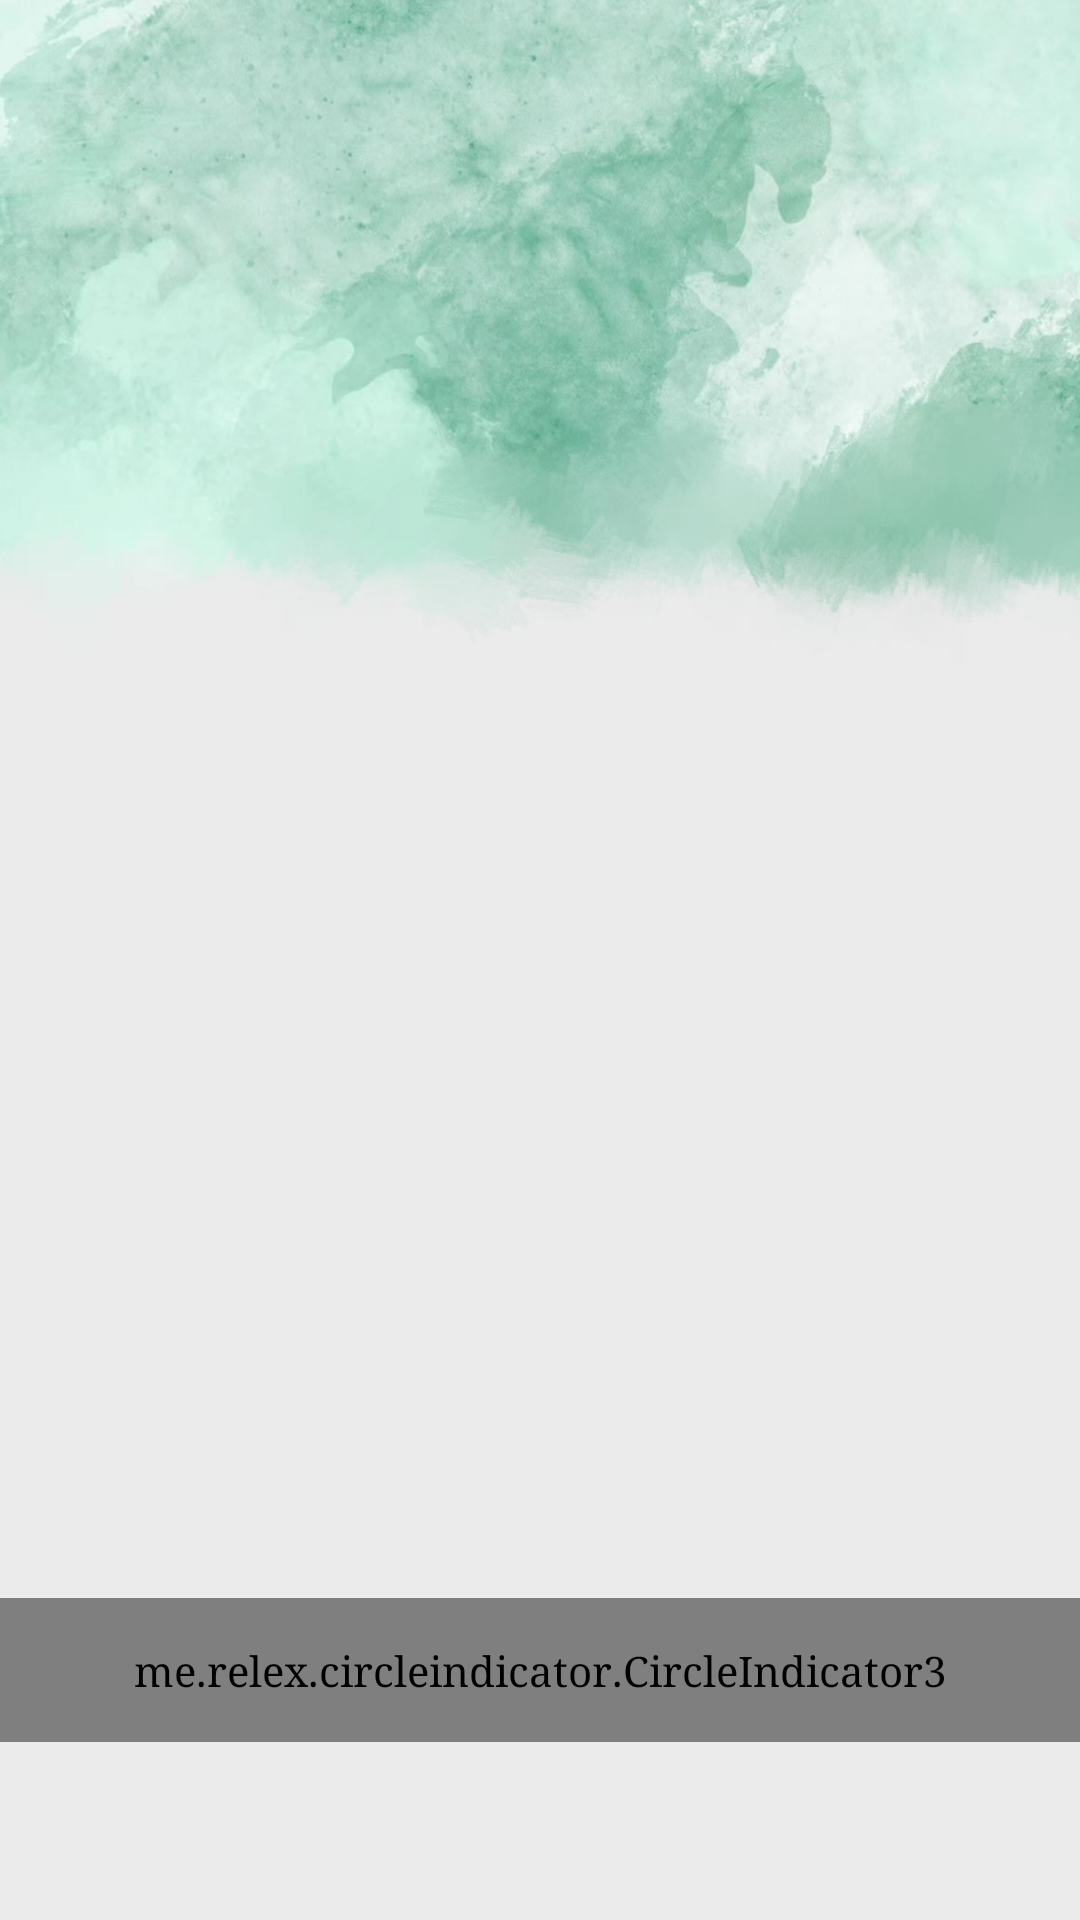

Here is an Android app screen rendered from its layout file. Give the layout XML and the strings, colors and styles it references.
<!-- AndroidManifest.xml: application theme Theme.NoInk -->
<!-- res/layout/fragment_home_cat.xml -->
<?xml version="1.0" encoding="utf-8"?>
<androidx.constraintlayout.widget.ConstraintLayout xmlns:android="http://schemas.android.com/apk/res/android"
    xmlns:app="http://schemas.android.com/apk/res-auto"
    xmlns:tools="http://schemas.android.com/tools"
    android:layout_width="match_parent"
    android:layout_height="match_parent"
    android:background="@drawable/bg_account_new"
    tools:context=".ui.home.HomeCatFragment">

    <TextView
        android:id="@+id/more_card"
        android:layout_width="wrap_content"
        android:layout_height="wrap_content"
        android:text="左滑可查看更多历史卡片"
        app:layout_constraintBottom_toBottomOf="parent"
        app:layout_constraintEnd_toEndOf="parent"
        app:layout_constraintStart_toStartOf="@+id/viewPager"
        app:layout_constraintTop_toTopOf="parent"
        app:layout_constraintVertical_bias="0.85"
        android:visibility="gone"
        android:textColor="@color/gray"/>

    <me.relex.circleindicator.CircleIndicator3
        android:id="@+id/indicator"
        android:layout_width="match_parent"
        android:layout_height="48dp"
        app:ci_drawable="@drawable/green_radius"
        app:ci_drawable_unselected="@drawable/green_radius"
        app:layout_constraintBottom_toBottomOf="parent"
        app:layout_constraintEnd_toEndOf="parent"
        app:layout_constraintStart_toStartOf="@+id/viewPager"
        app:layout_constraintTop_toTopOf="parent"
        app:layout_constraintVertical_bias="0.9"
        />

    <androidx.viewpager2.widget.ViewPager2
        android:id="@+id/viewPager"
        android:layout_width="match_parent"
        android:layout_height="match_parent"
        app:layout_constraintBottom_toBottomOf="parent"
        android:clipToPadding="false"
        tools:layout_editor_absoluteX="-152dp">

    </androidx.viewpager2.widget.ViewPager2>



    <LinearLayout
        android:layout_width="match_parent"
        android:layout_height="500dp"
        android:layout_margin="50dp"
        android:background="@drawable/border_background"
        android:gravity="center"
        android:orientation="vertical"
        app:layout_constraintEnd_toEndOf="parent"
        app:layout_constraintHorizontal_bias="1.0"
        app:layout_constraintStart_toStartOf="parent"
        app:layout_constraintTop_toTopOf="parent"
        android:visibility="gone">

        <LinearLayout
            android:layout_width="wrap_content"
            android:layout_height="wrap_content"
            android:layout_marginTop="50dp"

            android:gravity="center">
            
            
            
            
            
            
            
            
            
            

            <TextView
                android:id="@+id/yearMonth"
                android:layout_width="wrap_content"
                android:layout_height="wrap_content"
                android:layout_gravity="center_horizontal"
                android:padding="@dimen/defaultPadding"
                android:text="2023年12月5日"
                android:textColor="@color/black"
                android:textSize="@dimen/bigTextSize" />
        </LinearLayout>


        <TextView
            android:id="@+id/text_home"
            android:layout_width="wrap_content"
            android:layout_height="wrap_content"
            android:layout_weight="0.5"
            android:text="记录下今天干的事情"
            android:textSize="@dimen/smallTextSize"

            />

        <ImageView
            android:id="@+id/imageView"
            android:layout_width="200dp"
            android:layout_height="40dp"
            android:layout_gravity="center_horizontal"
            android:layout_margin="5dp"
            android:layout_weight="2"
            android:padding="@dimen/defaultPadding"
            android:src="@mipmap/ic_cat_work"
            app:layout_constraintHeight_percent="0.3"
            app:layout_constraintTop_toTopOf="parent"
            tools:layout_editor_absoluteX="0dp" />


        <LinearLayout
            android:layout_width="wrap_content"
            android:layout_height="wrap_content"
            android:layout_weight="1">

            <Button
                android:id="@+id/uploadButton"
                android:layout_width="200dp"
                android:layout_height="50dp"
                android:text="记录我的今天"></Button>
        </LinearLayout>


    </LinearLayout>


</androidx.constraintlayout.widget.ConstraintLayout>
<!-- resources referenced by this layout -->
<resources>
  <color name="black">#FF000000</color>
  <color name="gray">#808080</color>
  <dimen name="bigTextSize">20sp</dimen>
  <dimen name="defaultPadding">16dp</dimen>
  <dimen name="smallTextSize">14sp</dimen>
  <!-- drawable bg_account_new: jpg bitmap (drawable, 959219 bytes) -->
  <!-- drawable border_background (drawable) -->
  <?xml version="1.0" encoding="utf-8"?>
  <shape xmlns:android="http://schemas.android.com/apk/res/android"
      android:shape="rectangle">
      <solid android:color="@android:color/white" /> 
      <stroke
          android:width="1dp"/> 
      <stroke
          android:color="#FFD3D3D3"
          />
      <corners
          android:radius="30dp"/>
      <padding
          android:left="10dp"
          android:top="10dp"
          android:right="10dp"
          android:bottom="10dp" /> 
  </shape>
  <!-- drawable green_radius (drawable) -->
  <?xml version="1.0" encoding="utf-8"?>
  <shape xmlns:android="http://schemas.android.com/apk/res/android"
      android:shape="oval">
      <solid
          android:color="@color/teal_200"/>
  </shape>
  <!-- mipmap ic_cat_work: png bitmap (mipmap-xxxhdpi, 16763 bytes) -->
  <style name="Theme.NoInk" parent="Theme.MaterialComponents.DayNight.DarkActionBar">
          
          <item name="colorPrimary">@color/teal_200</item>
          <item name="colorPrimaryVariant">@color/white</item>
          <item name="colorOnPrimary">@color/white</item>
          
          <item name="colorSecondary">@color/teal_200</item>
          <item name="colorSecondaryVariant">@color/teal_200</item>
  
          <item name="colorOnSecondary">@color/black</item>
          
          <item name="android:statusBarColor">?attr/colorPrimaryVariant</item>
          <item name="android:fontFamily">serif</item>
          
      </style>
  <color name="teal_200">#FF018786</color>
  <color name="white">#FFFFFFFF</color>
</resources>
